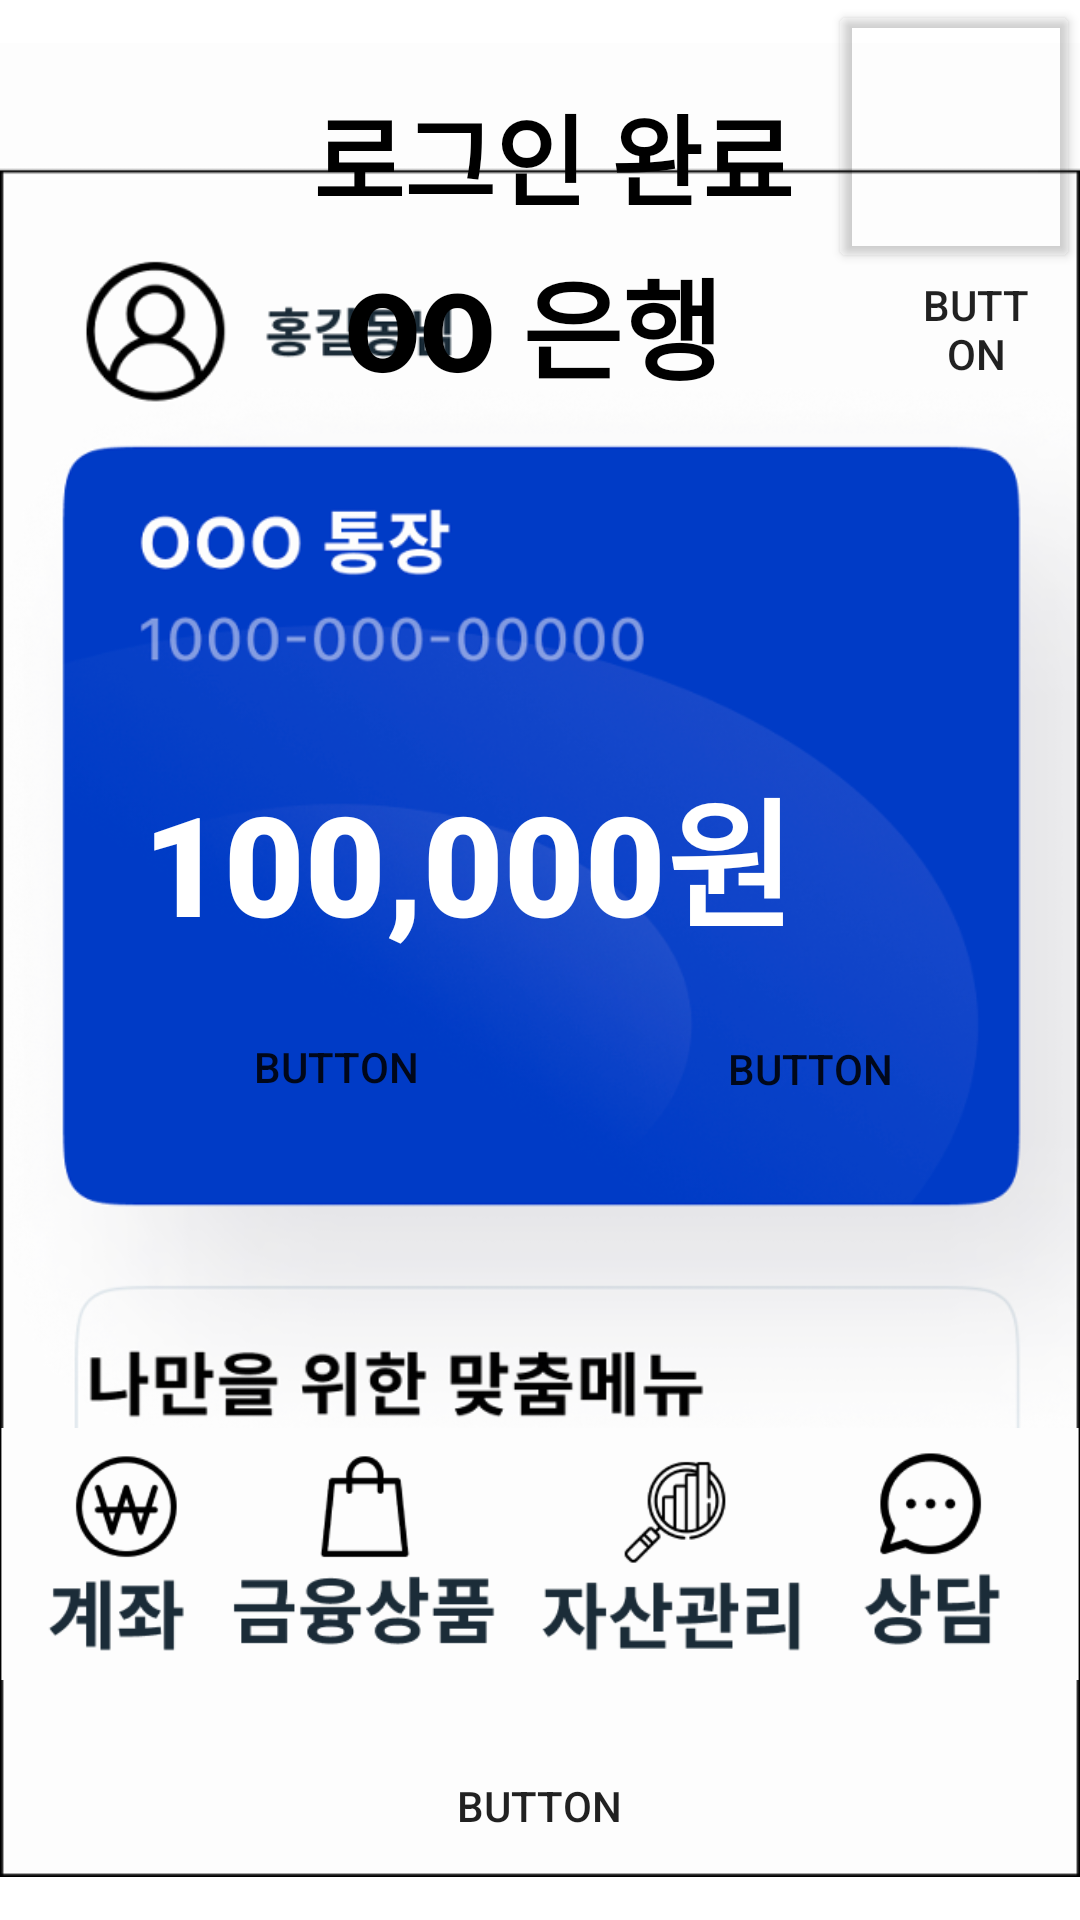

The Android layout XML behind this screen, and the referenced resources:
<!-- AndroidManifest.xml: application theme Theme.Ex1 -->
<!-- res/layout/fragment_log2.xml -->
<?xml version="1.0" encoding="utf-8"?>
<androidx.constraintlayout.widget.ConstraintLayout xmlns:android="http://schemas.android.com/apk/res/android"
    xmlns:app="http://schemas.android.com/apk/res-auto"
    xmlns:tools="http://schemas.android.com/tools"
    android:layout_width="match_parent"
    android:layout_height="match_parent"
    android:background="@drawable/bankingback1"
    tools:context=".fragment.login.Log2Fragment">

    //기본 구성 화면

    <ImageView
        android:id="@+id/card"
        android:layout_width="wrap_content"
        android:layout_height="wrap_content"
        android:src="@drawable/backback"
        app:layout_constraintBottom_toBottomOf="parent"
        app:layout_constraintEnd_toEndOf="parent"
        app:layout_constraintHorizontal_bias="0.0"
        app:layout_constraintStart_toStartOf="parent"
        app:layout_constraintTop_toTopOf="parent"
        app:layout_constraintVertical_bias="1.0" />

    <TextView
        android:id="@+id/txt_log"
        android:layout_width="160dp"
        android:layout_height="82dp"
        android:layout_marginTop="28dp"
        android:autoSizeMaxTextSize="100dp"
        android:autoSizeMinTextSize="10dp"
        android:autoSizeTextType="uniform"
        android:fontFamily="sans-serif-black"
        android:text="로그인 완료"
        android:textColor="@color/black"
        app:layout_constraintBottom_toTopOf="@+id/textView2"
        app:layout_constraintEnd_toEndOf="parent"
        app:layout_constraintHorizontal_bias="0.521"
        app:layout_constraintStart_toStartOf="parent"
        app:layout_constraintTop_toTopOf="parent"
        app:layout_constraintVertical_bias="0.0" />


    <ImageView
        android:id="@+id/imageView"
        android:layout_width="wrap_content"
        android:layout_height="wrap_content"
        android:src="@drawable/menubar"
        app:layout_constraintBottom_toBottomOf="@+id/card"
        app:layout_constraintEnd_toEndOf="parent"
        app:layout_constraintHorizontal_bias="0.0"
        app:layout_constraintStart_toStartOf="parent"
        app:layout_constraintTop_toTopOf="parent"
        app:layout_constraintVertical_bias="0.927" />

    <TextView
        android:id="@+id/textView2"
        android:layout_width="126dp"
        android:layout_height="65dp"
        android:autoSizeMaxTextSize="100dp"
        android:autoSizeMinTextSize="10dp"
        android:autoSizeTextType="uniform"
        android:fontFamily="sans-serif-black"
        android:text="@string/banking"
        android:textColor="@color/black"
        app:layout_constraintBottom_toBottomOf="parent"
        app:layout_constraintEnd_toEndOf="parent"
        app:layout_constraintHorizontal_bias="0.491"
        app:layout_constraintStart_toStartOf="parent"
        app:layout_constraintTop_toTopOf="parent"
        app:layout_constraintVertical_bias="0.142" />

    <TextView
        android:id="@+id/txt_money"
        android:layout_width="264dp"
        android:layout_height="67dp"
        android:autoSizeMaxTextSize="100dp"
        android:autoSizeMinTextSize="10dp"
        android:autoSizeTextType="uniform"
        android:fontFamily="sans-serif-black"
        android:text="100,000원"
        android:textColor="@color/white"
        app:layout_constraintBottom_toBottomOf="@+id/card"
        app:layout_constraintEnd_toEndOf="parent"
        app:layout_constraintHorizontal_bias="0.496"
        app:layout_constraintStart_toStartOf="parent"
        app:layout_constraintTop_toTopOf="parent"
        app:layout_constraintVertical_bias="0.439" />

    <Button
        android:id="@+id/btn_white"
        android:layout_width="150dp"
        android:layout_height="83dp"
        android:background="#00FFFFFF"
        android:foreground="@drawable/btn_white"
        android:text="Button"
        app:layout_constraintBottom_toBottomOf="parent"
        app:layout_constraintEnd_toEndOf="parent"
        app:layout_constraintHorizontal_bias="0.353"
        app:layout_constraintStart_toEndOf="@+id/btn_acc"
        app:layout_constraintTop_toTopOf="parent"
        app:layout_constraintVertical_bias="0.565" />

    <Button
        android:id="@+id/btn_acc"
        android:layout_width="150dp"
        android:layout_height="83dp"
        android:background="#00FFFFFF"
        android:foreground="@drawable/btn_acc2"
        android:text="Button"
        app:layout_constraintBottom_toBottomOf="parent"
        app:layout_constraintEnd_toEndOf="parent"
        app:layout_constraintHorizontal_bias="0.176"
        app:layout_constraintStart_toStartOf="parent"
        app:layout_constraintTop_toTopOf="parent"
        app:layout_constraintVertical_bias="0.564" />

    <Button
        android:id="@+id/btn_menu"
        android:layout_width="41dp"
        android:layout_height="55dp"
        android:background="#00FFFFFF"
        android:foreground="@drawable/menu"
        android:text="Button"
        app:layout_constraintBottom_toBottomOf="parent"
        app:layout_constraintEnd_toEndOf="parent"
        app:layout_constraintHorizontal_bias="0.956"
        app:layout_constraintStart_toStartOf="parent"
        app:layout_constraintTop_toTopOf="parent"
        app:layout_constraintVertical_bias="0.141" />

    <Button
        android:id="@+id/btn_home4"
        android:layout_width="56dp"
        android:layout_height="54dp"
        android:background="#03FFFFFF"
        android:foreground="@drawable/home"
        app:layout_constraintBottom_toBottomOf="parent"
        app:layout_constraintEnd_toEndOf="parent"
        app:layout_constraintHorizontal_bias="0.954"
        app:layout_constraintStart_toStartOf="parent"
        app:layout_constraintTop_toTopOf="parent"
        app:layout_constraintVertical_bias="0.019" />

    <Button
        android:id="@+id/btn_backlog2"
        android:layout_width="130dp"
        android:layout_height="66dp"
        android:background="#00FFFFFF"
        android:foreground="@drawable/btn_back"
        android:text="Button"
        app:layout_constraintBottom_toBottomOf="parent"
        app:layout_constraintEnd_toEndOf="parent"
        app:layout_constraintHorizontal_bias="0.498"
        app:layout_constraintStart_toStartOf="parent"
        app:layout_constraintTop_toTopOf="parent"
        app:layout_constraintVertical_bias="0.991" />

    <Button
        android:id="@+id/btn_redlog2"
        android:layout_width="84dp"
        android:layout_height="91dp"
        android:backgroundTint="#03FFFFFF"
        android:contentDescription="@string/red"
        app:layout_constraintBottom_toBottomOf="parent"
        app:layout_constraintEnd_toEndOf="@+id/imageView"
        app:layout_constraintHorizontal_bias="1.0"
        app:layout_constraintStart_toStartOf="parent"
        app:layout_constraintTop_toTopOf="parent"
        app:layout_constraintVertical_bias="0.0"
        app:strokeColor="#F44336"
        app:strokeWidth="10dp" />

</androidx.constraintlayout.widget.ConstraintLayout>
<!-- resources referenced by this layout -->
<resources>
  <color name="black">#FF000000</color>
  <color name="white">#FFFFFFFF</color>
  <!-- drawable backback: png bitmap (drawable, 241558 bytes) -->
  <!-- drawable bankingback1: png bitmap (drawable, 29007 bytes) -->
  <!-- drawable btn_acc2: png bitmap (drawable, 10759 bytes) -->
  <!-- drawable btn_back: png bitmap (drawable, 13726 bytes) -->
  <!-- drawable btn_white: png bitmap (drawable, 48225 bytes) -->
  <!-- drawable menubar: png bitmap (drawable, 22276 bytes) -->
  <string name="banking">OO 은행</string>
  <string name="red">강조</string>
  <style name="Theme.Ex1" parent="Theme.MaterialComponents.DayNight.DarkActionBar">
          
          <item name="colorPrimary">@color/purple_500</item>
          <item name="colorPrimaryVariant">@color/purple_700</item>
          <item name="colorOnPrimary">@color/white</item>
          
          <item name="colorSecondary">@color/teal_200</item>
          <item name="colorSecondaryVariant">@color/teal_700</item>
          <item name="colorOnSecondary">@color/black</item>
          
          <item name="android:statusBarColor" tools:targetApi="l">?attr/colorPrimaryVariant</item>
          
          <item name="windowActionBar">false</item>
          <item name="windowNoTitle">true</item>
  
  
  
      </style>
  <color name="purple_500">#FF6200EE</color>
  <color name="purple_700">#FF3700B3</color>
  <color name="teal_200">#FF03DAC5</color>
  <color name="teal_700">#FF018786</color>
</resources>
